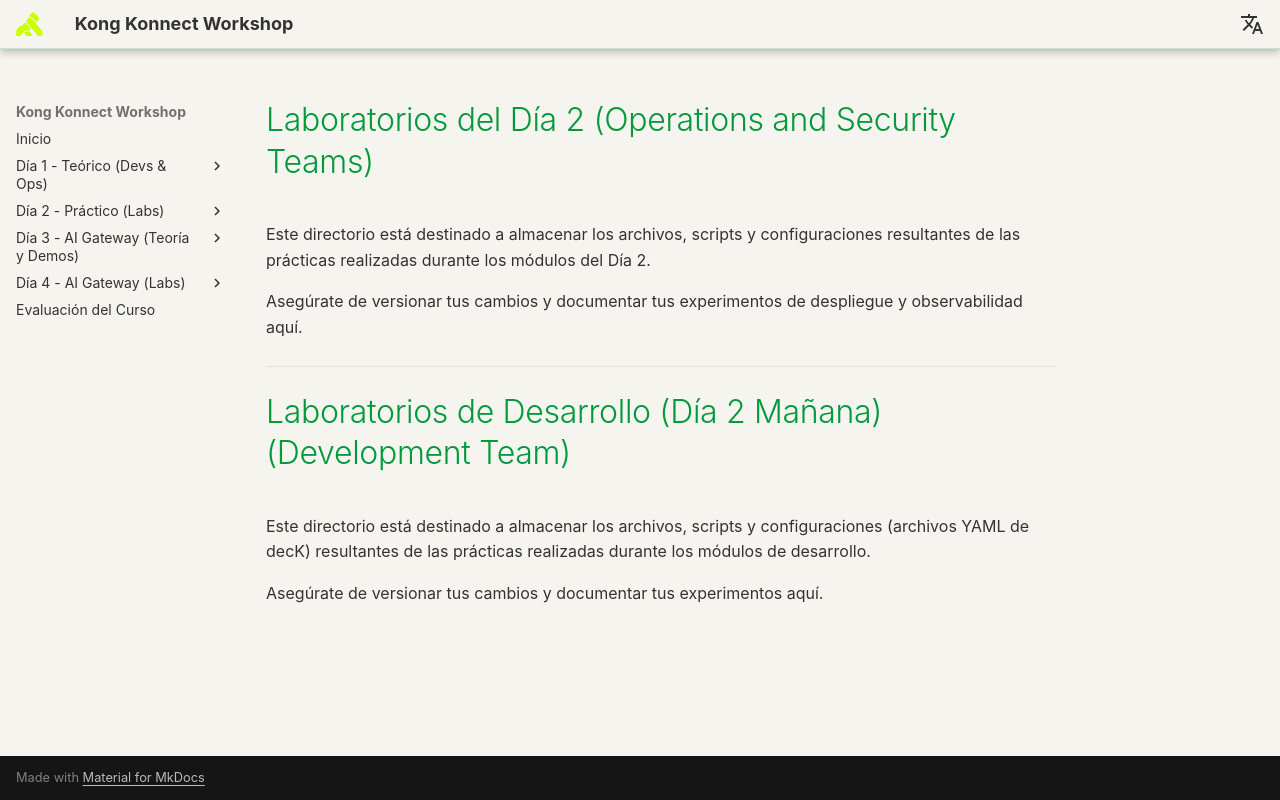

repository: rzengin/Kong-Konnect-Fundamentals · page: dia-2-labs/index.html · generator: mkdocs

# Laboratorios del Día 2 (Operations and Security Teams)

Este directorio está destinado a almacenar los archivos, scripts y configuraciones resultantes de las prácticas realizadas durante los módulos del Día 2.

Asegúrate de versionar tus cambios y documentar tus experimentos de despliegue y observabilidad aquí.


---

# Laboratorios de Desarrollo (Día 2 Mañana) (Development Team)

Este directorio está destinado a almacenar los archivos, scripts y configuraciones (archivos YAML de decK) resultantes de las prácticas realizadas durante los módulos de desarrollo.

Asegúrate de versionar tus cambios y documentar tus experimentos aquí.
